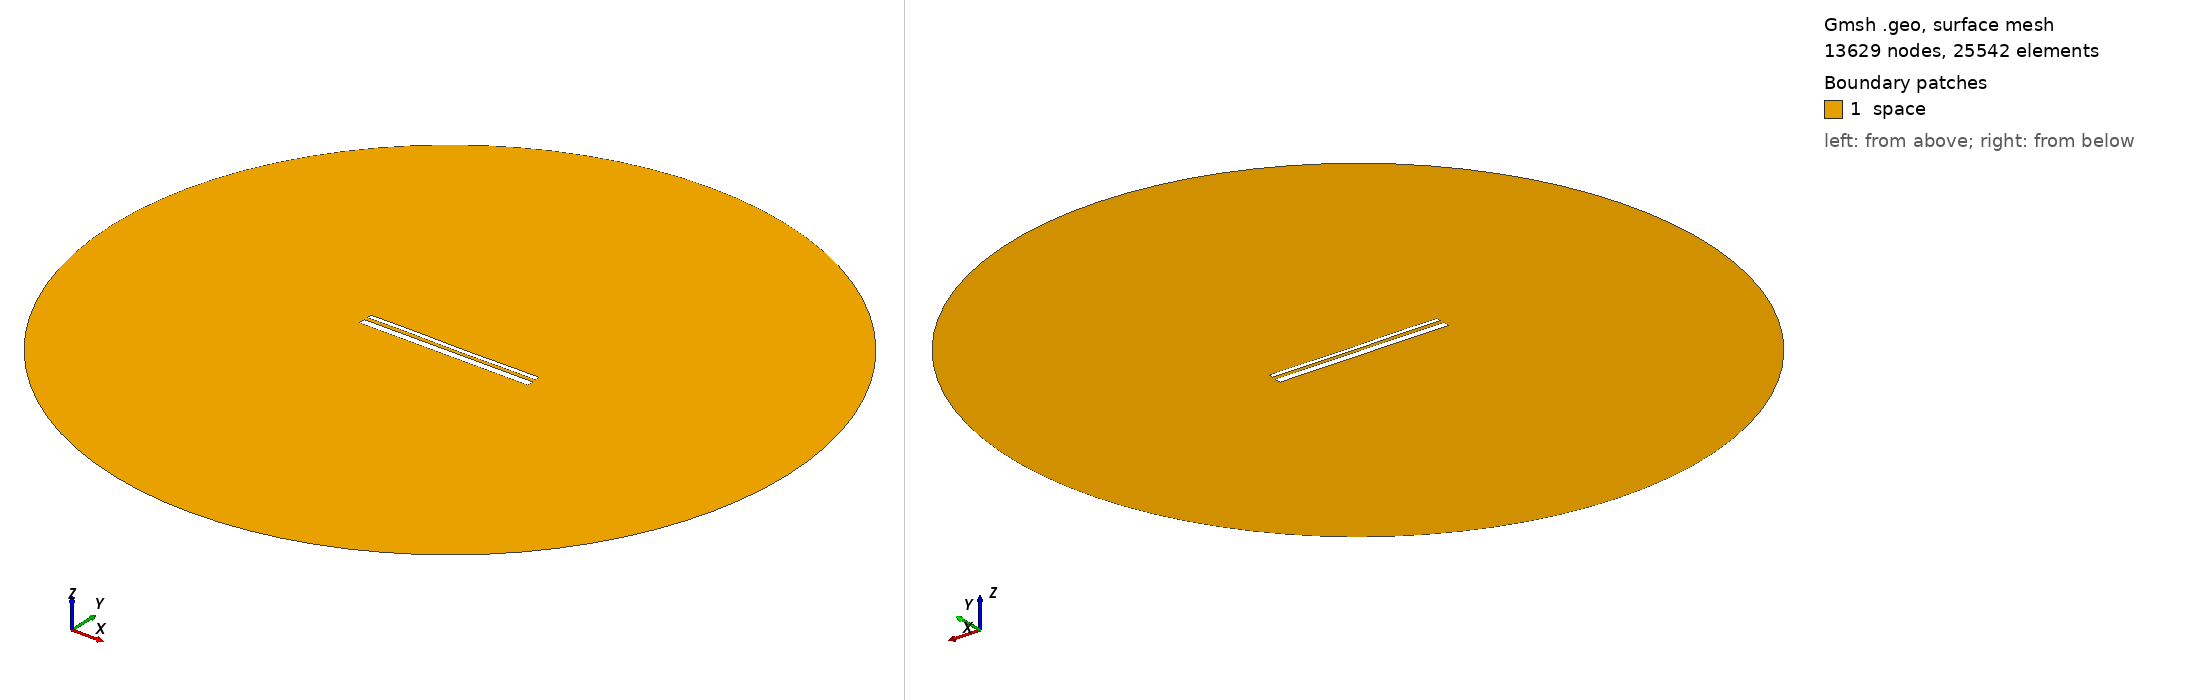

Gmsh geometry script, surface-meshed: 13629 nodes, 25542 surface elements. Boundary patches (legend numbers): 1 space. Left view from above one corner, right view from below the opposite corner. Legend entries are the model's physical surfaces. The drawing asked Gmsh for element sizes between 1% and 20% of the model's largest extent; the script's own settings can give other sizes.

=== 13294.geo (drawn) ===
//---------------------------------------
// Geometry kernel
//---------------------------------------

SetFactory("OpenCASCADE");



//---------------------------------------
// Parameters of the geometry
//---------------------------------------

// Overetch of the upper plate
overetch = 0.5;

// Distance between the plates
distance = 1.75;

// Discretization over the x axis (for the deformation)
nx = 50; 

// Length of the plate
L = 100 - overetch; 

// Number of modes
n = 4; 

// 1st mode coefficient
coeff(1) = -0.075;
beta(1) = 0.596864 * 3.1415926535 / L;

// 2nd mode coefficient
coeff(2) = -0.075;
beta(2) = 1.49418 * 3.1415926535 / L;

// 3rd mode coefficient
coeff(3) = 0.07499999999999998;
beta(3) = 2.50025 * 3.1415926535 / L;

// 4th mode coefficient
coeff(4) = 0.07499999999999998;
beta(4) = 3.49999 * 3.1415926535 / L;



//---------------------------------------
// Upper plate (deformed rectangle)
//---------------------------------------

// Coordiantes of the upper plate
xmin = -50;
xmax = 50 - overetch;

// Height of the upper plate
yheight = 4 - 2 * overetch;

// Indexes of the points
UpperID[] = {};
LowerID[] = {};
LeftID[] = {};
RightID[] = {};

// Point index
p = 1;

// Horizontal edges
For i In {1:nx}
    x = xmin + (i-1)*(xmax - xmin)/(nx-1);

    y_bottom = distance / 2 + overetch;
    For j In {1:n}
        C = (Cosh(beta(j)*L) + Cos(beta(j)*L)) / (Sinh(beta(j)*L) + Sin(beta(j)*L));
        y_bottom  = y_bottom + coeff(j) * (Cosh(beta(j)*(x+50)) - Cos(beta(j)*(x+50)) - C * (Sinh(beta(j)*(x+50)) - Sin(beta(j)*(x+50))));
    EndFor

    y_top = y_bottom + yheight;

    Point(p) = {x, y_top, 0, 1.0};
    UpperID[i] = p;
    p = p + 1;

    Point(p) = {x, y_bottom, 0, 1.0};
    LowerID[i] = p;
    p = p + 1;
EndFor

// Create point lists
UpperPts[] = {}; LowerPts[] = {};
For i In {1:nx}
  UpperPts[] += {UpperID[i]};
  LowerPts[] += {LowerID[i]};
EndFor

// Build splines
Spline(1) = {UpperPts[]};
Spline(2) = {LowerPts[]};
Line(3) = {LowerPts[nx-1], UpperPts[nx-1]};
Line(4) = {LowerPts[0], UpperPts[0]};

// Build the plane surface
Curve Loop(1) = {2, 3, -1, -4};
Plane Surface(1) = {1};



//---------------------------------------
// Lower plate (rectangle)
//---------------------------------------

// Vertices
Point(1001) = {-50, -1, 0, 1.0};
Point(1002) = { 50, -1, 0, 1.0};
Point(1003) = { 50,  -5, 0, 1.0};
Point(1004) = {-50,  -5, 0, 1.0};

// Edges
Line(5) = {1001, 1002};
Line(6) = {1002, 1003};
Line(7) = {1003, 1004};
Line(8) = {1004, 1001};

// Plane surface
Line Loop(2) = {5, 6, 7, 8};
Plane Surface(2) = {2}; 



//---------------------------------------
// Outer (fictious) boundary
//---------------------------------------

// Points
Point(1005) = {0, 0, 0};       // Center
Point(1006) = {200, 0, 0};     // Start point
Point(1007) = {0, 200, 0};     // 90 degrees
Point(1008) = {-200, 0, 0};    // 180 degrees
Point(1009) = {0, -200, 0};    // 270 degrees

// Circle arcs (each needs start, center, end)
Circle(9) = {1006, 1005, 1007};
Circle(10) = {1007, 1005, 1008};
Circle(11) = {1008, 1005, 1009};
Circle(12) = {1009, 1005, 1006};

// Plane surface for the entire domain
Curve Loop(3) = {9, 10, 11, 12};
Surface(3) = {3};

// Subtract the plates from the whole domain to obtain the actual domain where we want to solve the equations
BooleanDifference{ Surface{3}; Delete; }{ Surface{1}; Surface{2}; Delete; }




//---------------------------------------
// Transfinite Lines/Curves
//---------------------------------------

// Set the number of points on the boundaries
r = 7;

// Plates
Transfinite Curve {1, 2} = 50*r Using Progression 1;
Transfinite Curve {3, 4} = 2*r Using Progression 1;
Transfinite Line {5, 7} = 50*r Using Progression 1;
Transfinite Line {6, 8} = 2*r Using Progression 1;

// Outer boundary
Transfinite Line {9, 10, 11, 12} = 20 Using Progression 1;



//---------------------------------------
// Physical groups
//---------------------------------------                

// Physical curves (boundaries)
Physical Line("force_segment", 10) = {2};
Physical Line("upper_plate", 11) = {1, 3, 4};
Physical Line("lower_plate", 12) = {5, 6, 7, 8};
Physical Line("boundary", 20) = {9, 10, 11, 12};

// Physical Surfaces
Physical Surface("space", 30) = {3};



//---------------------------------------
// 6. Generate the Mesh
//---------------------------------------

// 2D mesh generation
Mesh 2;
